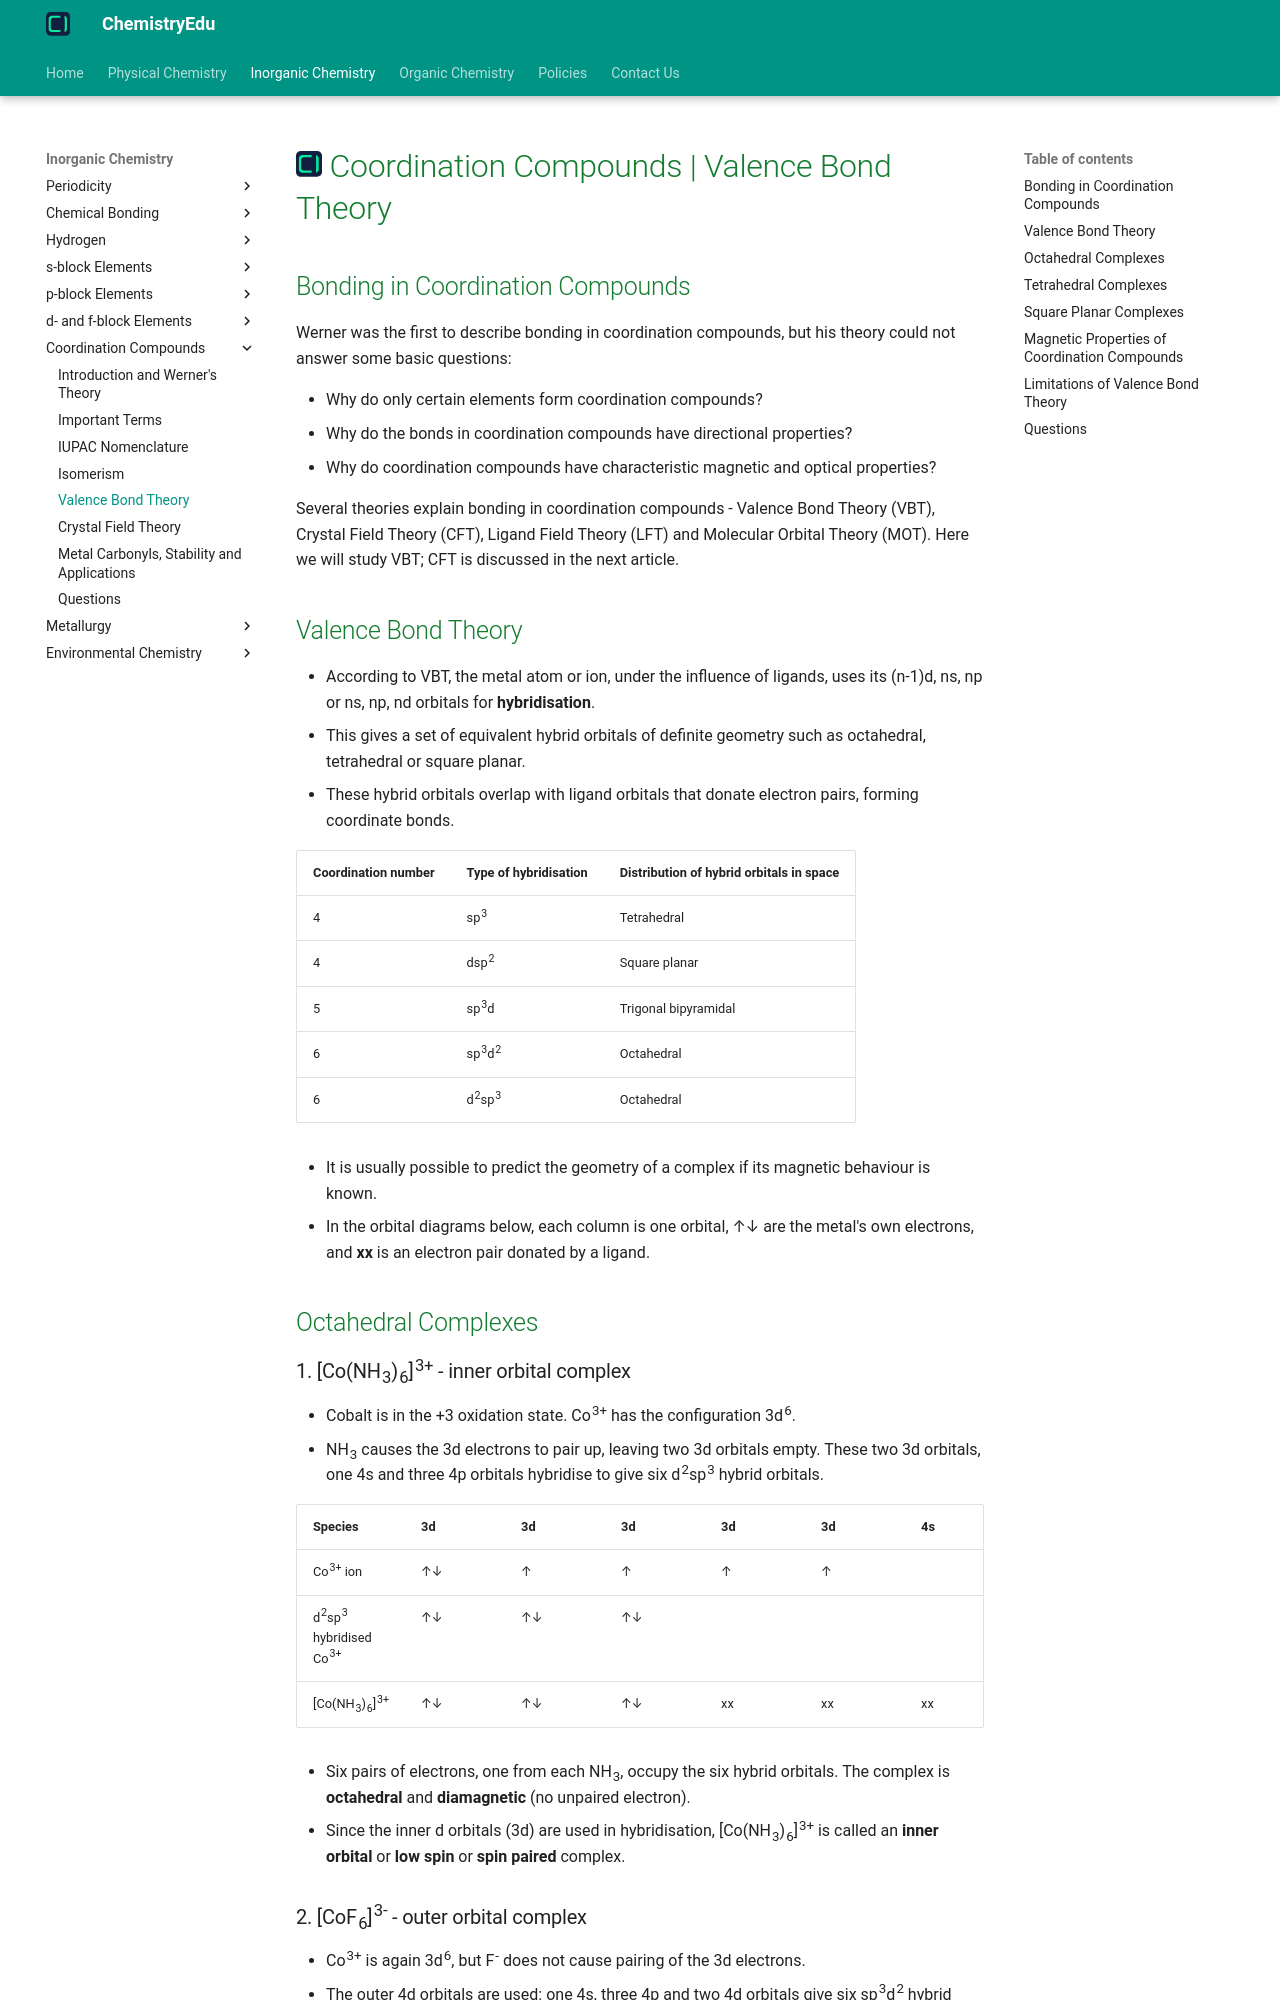

repository: KingChampion36/chemistryedu · page: inorganic-chemistry/coordination-compounds/valence-bond-theory/index.html · generator: mkdocs

---
title: Coordination Compounds | Valence Bond Theory
description: According to valence bond theory, the metal atom or ion under the influence of ligands uses its (n-1)d, ns, np or ns, np, nd orbitals for hybridisation to give a set of equivalent orbitals of definite geometry.
---

# [![ChemistryEdu Logo](../../images/favicon.svg){ align=left, width=3.8% }](../../index.md)  Coordination Compounds | Valence Bond Theory

## Bonding in Coordination Compounds

Werner was the first to describe bonding in coordination compounds, but his theory could not answer some basic questions:

* Why do only certain elements form coordination compounds?
* Why do the bonds in coordination compounds have directional properties?
* Why do coordination compounds have characteristic magnetic and optical properties?

Several theories explain bonding in coordination compounds - Valence Bond Theory (VBT), Crystal Field Theory (CFT), Ligand Field Theory (LFT) and Molecular Orbital Theory (MOT). Here we will study VBT; CFT is discussed in the next article.

## Valence Bond Theory

* According to VBT, the metal atom or ion, under the influence of ligands, uses its (n-1)d, ns, np or ns, np, nd orbitals for **hybridisation**.
* This gives a set of equivalent hybrid orbitals of definite geometry such as octahedral, tetrahedral or square planar.
* These hybrid orbitals overlap with ligand orbitals that donate electron pairs, forming coordinate bonds.

Coordination number | Type of hybridisation | Distribution of hybrid orbitals in space
--------------------|-----------------------|-----------------------------------------
4 | sp<sup>3</sup> | Tetrahedral
4 | dsp<sup>2</sup> | Square planar
5 | sp<sup>3</sup>d | Trigonal bipyramidal
6 | sp<sup>3</sup>d<sup>2</sup> | Octahedral
6 | d<sup>2</sup>sp<sup>3</sup> | Octahedral

* It is usually possible to predict the geometry of a complex if its magnetic behaviour is known.
* In the orbital diagrams below, each column is one orbital, &uarr;&darr; are the metal's own electrons, and **xx** is an electron pair donated by a ligand.

## Octahedral Complexes

### 1. [Co(NH<sub>3</sub>)<sub>6</sub>]<sup>3+</sup> - inner orbital complex

* Cobalt is in the +3 oxidation state. Co<sup>3+</sup> has the configuration 3d<sup>6</sup>.
* NH<sub>3</sub> causes the 3d electrons to pair up, leaving two 3d orbitals empty. These two 3d orbitals, one 4s and three 4p orbitals hybridise to give six d<sup>2</sup>sp<sup>3</sup> hybrid orbitals.

Species | 3d | 3d | 3d | 3d | 3d | 4s | 4p | 4p | 4p
--------|----|----|----|----|----|----|----|----|----
Co<sup>3+</sup> ion | &uarr;&darr; | &uarr; | &uarr; | &uarr; | &uarr; | | | |
d<sup>2</sup>sp<sup>3</sup> hybridised Co<sup>3+</sup> | &uarr;&darr; | &uarr;&darr; | &uarr;&darr; | | | | | |
[Co(NH<sub>3</sub>)<sub>6</sub>]<sup>3+</sup> | &uarr;&darr; | &uarr;&darr; | &uarr;&darr; | xx | xx | xx | xx | xx | xx

* Six pairs of electrons, one from each NH<sub>3</sub>, occupy the six hybrid orbitals. The complex is **octahedral** and **diamagnetic** (no unpaired electron).
* Since the inner d orbitals (3d) are used in hybridisation, [Co(NH<sub>3</sub>)<sub>6</sub>]<sup>3+</sup> is called an **inner orbital** or **low spin** or **spin paired** complex.
